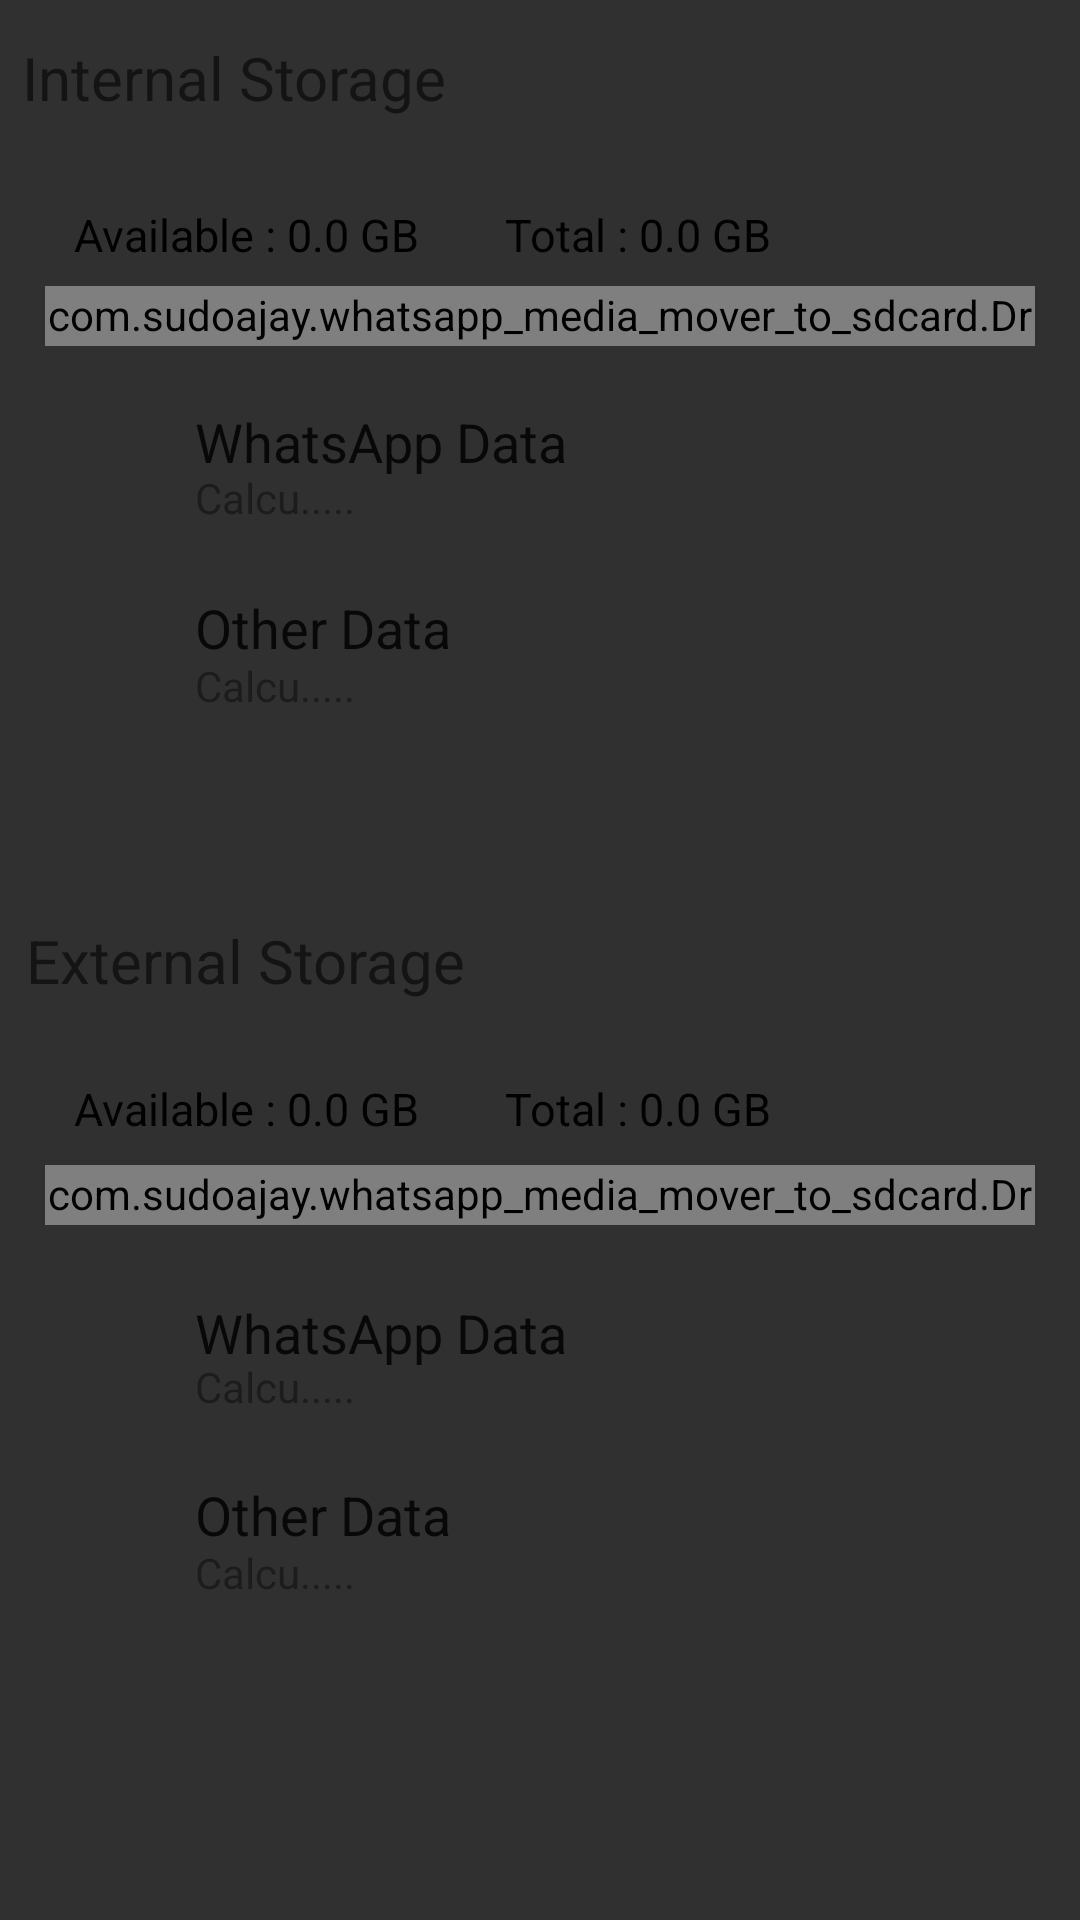

This screen was rendered from an Android layout file. Write that file and the resources it references.
<!-- AndroidManifest.xml: application theme AppTheme -->
<!-- res/layout/fragment_home.xml -->
<?xml version="1.0" encoding="utf-8"?>
<androidx.constraintlayout.widget.ConstraintLayout xmlns:android="http://schemas.android.com/apk/res/android"
    xmlns:app="http://schemas.android.com/apk/res-auto"
    xmlns:tools="http://schemas.android.com/tools"
    android:layout_width="match_parent"
    android:layout_height="match_parent"
    app:layout_behavior="@string/appbar_scrolling_view_behavior"
    tools:context=".Main_Navigation"
    android:id="@+id/linear"
    tools:showIn="@layout/app_bar_main_navigation">

<TextView
    android:id="@+id/textView18"
    android:layout_width="wrap_content"
    android:layout_height="wrap_content"
    android:text="Internal Storage"
    android:textColor="#95000000"
    android:textSize="20sp"
    app:layout_constraintBottom_toBottomOf="parent"
    app:layout_constraintEnd_toEndOf="parent"
    app:layout_constraintHorizontal_bias="0.033"
    app:layout_constraintStart_toStartOf="parent"
    app:layout_constraintTop_toTopOf="parent"
    app:layout_constraintVertical_bias="0.01999998"
    tools:text="Internal Storage" />

<TextView
    android:id="@+id/text_View_External_Storage"
    android:layout_width="wrap_content"
    android:layout_height="27dp"
    android:text="External Storage"
    android:textColor="#95000000"
    android:textSize="20sp"
    app:layout_constraintBottom_toBottomOf="parent"
    app:layout_constraintEnd_toEndOf="parent"
    app:layout_constraintHorizontal_bias="0.04"
    app:layout_constraintStart_toStartOf="parent"
    app:layout_constraintTop_toTopOf="parent" />

<com.sudoajay.whatsapp_media_mover_to_sdcard.Draw_View_Canvas_Rectangle
    android:id="@+id/internal_Draw_Bar"
    android:layout_width="0dp"
    android:layout_height="20dp"
    android:layout_marginLeft="15dp"
    android:layout_marginRight="15dp"
    android:layout_marginTop="10dp"
    app:layout_constraintBottom_toBottomOf="parent"
    app:layout_constraintEnd_toEndOf="parent"
    app:layout_constraintHorizontal_bias="0.318"
    app:layout_constraintStart_toStartOf="parent"
    app:layout_constraintTop_toTopOf="parent"
    app:layout_constraintVertical_bias="0.13999999" />

<com.sudoajay.whatsapp_media_mover_to_sdcard.Draw_View_Canvas_Rectangle
    android:id="@+id/external_Draw_Bar"
    android:layout_width="0dp"
    android:layout_height="20dp"
    android:layout_marginLeft="15dp"
    android:layout_marginRight="15dp"
    android:layout_marginTop="10dp"
    app:layout_constraintBottom_toBottomOf="parent"
    app:layout_constraintEnd_toEndOf="parent"
    app:layout_constraintHorizontal_bias="0.318"
    app:layout_constraintStart_toStartOf="parent"
    app:layout_constraintTop_toTopOf="parent"
    app:layout_constraintVertical_bias="0.62" />

<TextView
    android:id="@+id/internal_Storage_Total"
    android:layout_width="wrap_content"
    android:layout_height="wrap_content"
    android:fontFamily="sans-serif"
    android:text="Total : 0.0 GB"
    android:textColor="#000"
    android:textSize="15sp"
    app:layout_constraintBottom_toBottomOf="parent"
    app:layout_constraintEnd_toEndOf="parent"
    app:layout_constraintHorizontal_bias="0.62"
    app:layout_constraintStart_toStartOf="parent"
    app:layout_constraintTop_toTopOf="parent"
    app:layout_constraintVertical_bias="0.110000014" />

<TextView
    android:id="@+id/external_Storage_Total"
    android:layout_width="wrap_content"
    android:layout_height="wrap_content"
    android:fontFamily="sans-serif"
    android:text="Total : 0.0 GB"
    android:textColor="#000"
    android:textSize="15sp"
    app:layout_constraintBottom_toBottomOf="parent"
    app:layout_constraintEnd_toEndOf="parent"
    app:layout_constraintHorizontal_bias="0.62"
    app:layout_constraintStart_toStartOf="parent"
    app:layout_constraintTop_toTopOf="parent"
    app:layout_constraintVertical_bias="0.58000004" />

<TextView
    android:id="@+id/internal_Storage_Available"
    android:layout_width="wrap_content"
    android:layout_height="wrap_content"
    android:fontFamily="sans-serif"
    android:text="Available : 0.0 GB"
    android:textColor="#000"
    android:textSize="15sp"
    app:layout_constraintBottom_toBottomOf="parent"
    app:layout_constraintEnd_toEndOf="parent"
    app:layout_constraintHorizontal_bias="0.1"
    app:layout_constraintStart_toStartOf="parent"
    app:layout_constraintTop_toTopOf="parent"
    app:layout_constraintVertical_bias="0.110000014" />

<TextView
    android:id="@+id/external_Storage_Available"
    android:layout_width="wrap_content"
    android:layout_height="wrap_content"
    android:fontFamily="sans-serif"
    android:text="Available : 0.0 GB"
    android:textColor="#000"
    android:textSize="15sp"
    app:layout_constraintBottom_toBottomOf="parent"
    app:layout_constraintEnd_toEndOf="parent"
    app:layout_constraintHorizontal_bias="0.1"
    app:layout_constraintStart_toStartOf="parent"
    app:layout_constraintTop_toTopOf="parent"
    app:layout_constraintVertical_bias="0.58000004" />

<ImageView
    android:id="@+id/imageView2"
    android:layout_width="7dp"
    android:layout_height="8dp"
    android:layout_marginTop="20dp"
    app:layout_constraintBottom_toBottomOf="parent"
    app:layout_constraintEnd_toEndOf="parent"
    app:layout_constraintHorizontal_bias="0.07"
    app:layout_constraintStart_toStartOf="parent"
    app:layout_constraintTop_toTopOf="parent"
    app:layout_constraintVertical_bias="0.22000003"
    app:srcCompat="@drawable/circle_dot_whatsapp" />

<ImageView
    android:id="@+id/external_Storage_WhatsApp_Dot"
    android:layout_width="7dp"
    android:layout_height="8dp"
    android:layout_marginTop="20dp"
    app:layout_constraintBottom_toBottomOf="parent"
    app:layout_constraintEnd_toEndOf="parent"
    app:layout_constraintHorizontal_bias="0.07"
    app:layout_constraintStart_toStartOf="parent"
    app:layout_constraintTop_toTopOf="parent"
    app:layout_constraintVertical_bias="0.7"
    app:srcCompat="@drawable/circle_dot_whatsapp" />

<ImageView
    android:id="@+id/imageView3"
    android:layout_width="7dp"
    android:layout_height="8dp"
    android:layout_marginTop="20dp"
    app:layout_constraintBottom_toBottomOf="parent"
    app:layout_constraintEnd_toEndOf="parent"
    app:layout_constraintHorizontal_bias="0.07"
    app:layout_constraintStart_toStartOf="parent"
    app:layout_constraintTop_toTopOf="parent"
    app:layout_constraintVertical_bias="0.31"
    app:srcCompat="@drawable/circle_dot_other" />

<ImageView
    android:id="@+id/external_Storage_Other_Dot"
    android:layout_width="7dp"
    android:layout_height="8dp"
    android:layout_marginTop="20dp"
    app:layout_constraintBottom_toBottomOf="parent"
    app:layout_constraintEnd_toEndOf="parent"
    app:layout_constraintHorizontal_bias="0.07"
    app:layout_constraintStart_toStartOf="parent"
    app:layout_constraintTop_toTopOf="parent"
    app:layout_constraintVertical_bias="0.8"
    app:srcCompat="@drawable/circle_dot_other" />

<TextView
    android:id="@+id/internal_Storage_Other_Size"
    android:layout_width="0dp"
    android:layout_height="wrap_content"
    android:layout_marginLeft="65dp"
    android:layout_marginTop="30dp"
    android:text="Calcu....."
    android:textAllCaps="false"
    android:textColor="#67000000"
    android:textSize="14sp"
    app:layout_constraintBottom_toBottomOf="parent"
    app:layout_constraintEnd_toEndOf="parent"
    app:layout_constraintHorizontal_bias="0.209"
    app:layout_constraintStart_toStartOf="parent"
    app:layout_constraintTop_toTopOf="parent"
    app:layout_constraintVertical_bias="0.32" />

<TextView
    android:id="@+id/external_Storage_Other_Size"
    android:layout_width="0dp"
    android:layout_height="wrap_content"
    android:layout_marginLeft="65dp"
    android:layout_marginTop="30dp"
    android:text="Calcu....."
    android:textAllCaps="false"
    android:textColor="#67000000"
    android:textSize="14sp"
    app:layout_constraintBottom_toBottomOf="parent"
    app:layout_constraintEnd_toEndOf="parent"
    app:layout_constraintHorizontal_bias="0.209"
    app:layout_constraintStart_toStartOf="parent"
    app:layout_constraintTop_toTopOf="parent"
    app:layout_constraintVertical_bias="0.82" />

<TextView
    android:id="@+id/internal_Storage_WhatsApp_Size"
    android:layout_width="0dp"
    android:layout_height="wrap_content"
    android:layout_marginLeft="65dp"
    android:layout_marginTop="40dp"
    android:text="Calcu....."
    android:textAllCaps="false"
    android:textColor="#67000000"
    android:textSize="14sp"
    app:layout_constraintBottom_toBottomOf="parent"
    app:layout_constraintEnd_toEndOf="parent"
    app:layout_constraintHorizontal_bias="0.209"
    app:layout_constraintStart_toStartOf="parent"
    app:layout_constraintTop_toTopOf="parent"
    app:layout_constraintVertical_bias="0.19999999" />

<TextView
    android:id="@+id/external_Storage_WhatsApp_Size"
    android:layout_width="0dp"
    android:layout_height="wrap_content"
    android:layout_marginLeft="65dp"
    android:layout_marginTop="40dp"
    android:text="Calcu....."
    android:textAllCaps="false"
    android:textColor="#67000000"
    android:textSize="14sp"
    app:layout_constraintBottom_toBottomOf="parent"
    app:layout_constraintEnd_toEndOf="parent"
    app:layout_constraintHorizontal_bias="0.209"
    app:layout_constraintStart_toStartOf="parent"
    app:layout_constraintTop_toTopOf="parent"
    app:layout_constraintVertical_bias="0.71000004" />

<TextView
    android:id="@+id/textView20"
    android:layout_width="0dp"
    android:layout_height="27dp"
    android:layout_marginLeft="65dp"
    android:text="WhatsApp Data"
    android:textColor="#d4000000"
    android:textSize="18sp"
    app:layout_constraintBottom_toBottomOf="parent"
    app:layout_constraintEnd_toEndOf="parent"
    app:layout_constraintHorizontal_bias="0.275"
    app:layout_constraintStart_toStartOf="parent"
    app:layout_constraintTop_toTopOf="parent"
    app:layout_constraintVertical_bias="0.22000003" />

<TextView
    android:id="@+id/external_Storage_WhatsApp_Data"
    android:layout_width="0dp"
    android:layout_height="27dp"
    android:layout_marginLeft="65dp"
    android:layout_marginTop="10dp"
    android:text="WhatsApp Data"
    android:textColor="#d4000000"
    android:textSize="18sp"
    app:layout_constraintBottom_toBottomOf="parent"
    app:layout_constraintEnd_toEndOf="parent"
    app:layout_constraintHorizontal_bias="0.275"
    app:layout_constraintStart_toStartOf="parent"
    app:layout_constraintTop_toTopOf="parent"
    app:layout_constraintVertical_bias="0.7" />

<TextView
    android:id="@+id/internal_Storage_Other_Data"
    android:layout_width="0dp"
    android:layout_height="wrap_content"
    android:layout_marginLeft="65dp"
    android:text="Other Data"
    android:textColor="#d4000000"
    android:textSize="18sp"
    app:layout_constraintBottom_toBottomOf="parent"
    app:layout_constraintEnd_toEndOf="parent"
    app:layout_constraintHorizontal_bias="0.23"
    app:layout_constraintStart_toStartOf="parent"
    app:layout_constraintTop_toTopOf="parent"
    app:layout_constraintVertical_bias="0.32" />

<TextView
    android:id="@+id/external_Storage_Other_Data"
    android:layout_width="0dp"
    android:layout_height="wrap_content"
    android:layout_marginLeft="65dp"
    android:text="Other Data"
    android:textColor="#d4000000"
    android:textSize="18sp"
    app:layout_constraintBottom_toBottomOf="parent"
    app:layout_constraintEnd_toEndOf="parent"
    app:layout_constraintHorizontal_bias="0.23"
    app:layout_constraintStart_toStartOf="parent"
    app:layout_constraintTop_toTopOf="parent"
    app:layout_constraintVertical_bias="0.8" />


</androidx.constraintlayout.widget.ConstraintLayout>
<!-- res/layout/app_bar_main_navigation.xml (included above) -->
<?xml version="1.0" encoding="utf-8"?>
<androidx.coordinatorlayout.widget.CoordinatorLayout xmlns:android="http://schemas.android.com/apk/res/android"
    xmlns:app="http://schemas.android.com/apk/res-auto"
    xmlns:tools="http://schemas.android.com/tools"
    android:layout_width="match_parent"
    android:layout_height="match_parent"
    tools:context=".Main_Navigation"
    android:background="#ffffff">

    <com.google.android.material.appbar.AppBarLayout
        android:layout_width="match_parent"
        android:layout_height="wrap_content"
        android:theme="@style/AppTheme.AppBarOverlay">

        <androidx.appcompat.widget.Toolbar
            android:id="@+id/toolbar"
            android:layout_width="match_parent"
            android:layout_height="?attr/actionBarSize"
            android:background="?attr/colorPrimary"
            app:popupTheme="@style/AppTheme.PopupOverlay" />

    </com.google.android.material.appbar.AppBarLayout>

    <include layout="@layout/content_main_navigation" />

</androidx.coordinatorlayout.widget.CoordinatorLayout>
<!-- resources referenced by this layout -->
<resources>
  <!-- drawable circle_dot_other (drawable) -->
  <?xml version="1.0" encoding="utf-8"?>
  <shape
      xmlns:android="http://schemas.android.com/apk/res/android"
      android:shape="oval">
  
      <solid
          android:color="@color/dot_color_other"/>
  
      <size
          android:width="10dp"
          android:height="10dp"/>
  </shape>
  <style name="AppTheme.AppBarOverlay" parent="ThemeOverlay.AppCompat.Dark.ActionBar" />
  <style name="AppTheme.PopupOverlay" parent="ThemeOverlay.AppCompat.Light" />
  <style name="AppTheme" parent="Theme.AppCompat">
          
          <item name="colorPrimary">@color/colorPrimary</item>
          <item name="colorPrimaryDark">@color/colorPrimaryDark</item>
          <item name="colorAccent">@color/colorAccent</item>
          <item name="windowActionBar">false</item>
          <item name="windowNoTitle">true</item>
          <item name="listPreferredItemHeightSmall">60dp</item>
  
      </style>
  <color name="dot_color_other">#c74646</color>
  <color name="colorPrimary">#187e73</color>
  <color name="colorPrimaryDark">#075e54</color>
  <color name="colorAccent">#187e73</color>
</resources>
